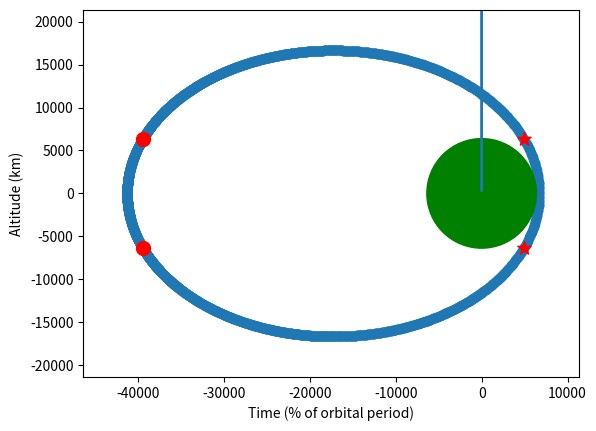

Recreate this plot in Python.
import numpy as np
import matplotlib.pyplot as plt

R_E = 6378
u = 398600

#Newton-Raphson method 
def Kepler(M,e,tol):
    
    E = M
    delta_E = 1
    no_iter =  0
    while abs(delta_E) > tol:

        f = E - e*np.sin(E) - M
        delta_f = 1 - e*np.cos(E)
        delta_E = -(f/delta_f)
        E = E + delta_E
        no_iter += 1
    
    return E,no_iter

def true_anomaly(E):
    
    theta = 2*np.arctan(np.tan(E/2)*np.sqrt((1+e)/(1-e)))
    
    return theta
    
def radial_distance(theta,a):
    
    r = a * (1-e**2) / (1+e*np.cos(theta))

    return r

def altitude(tp,n,tol,e,a):
    alt_series = []
    time_series = []
    theta_series = []
    for t in range(0,37005,15):
        M = n*t
        E, no_iter = Kepler(M,e,tol)
        theta = true_anomaly(E)
        r = radial_distance(theta,a)
        alt = r - R_E
        alt_series.append(alt)
        time_series.append(t/tp)
        theta_series.append(theta)
    print(no_iter)
    return alt_series,time_series, no_iter, theta_series

def orbit(theta_series,alt_series):
    series_x = []
    series_y = []
    for i in range(len(alt_series)):
        altitude = alt_series[i]
        x = (altitude + R_E) * np.cos(theta_series[i])
        y = (altitude + R_E) * np.sin(theta_series[i])
        series_x.append(x)
        series_y.append(y)
    
    return series_x, series_y

def theta(e,p,a,R_E):
    
    alpha = R_E**2 * e**2 + p**2
    beta = 2 * R_E**2 * e
    gamma = R_E**2 - p**2

    discriminant = beta**2 - 4*alpha*gamma
    if discriminant < 0:
        return None
    
    cos_theta1 = (-beta + np.sqrt(discriminant)) / (2*alpha)
    cos_theta2 = (-beta - np.sqrt(discriminant)) / (2*alpha)

    theta1 = np.arccos(cos_theta1)
    theta2 = np.arccos(cos_theta2)

    angles = [theta1, -theta1, theta2, -theta2]
    markers = ['*', '*', 'o', 'o']
    colors = ['red', 'red', 'red', 'red']

    for angle, marker, color in zip(angles, markers, colors):
        r = radial_distance(angle, a)
        x = (r) * np.cos(angle)
        y = (r) * np.sin(angle)
        plt.scatter(x, y, color=color, marker=marker,s=100, label=f"θ={angle:.2f} rad")
    
    return angles, theta1, theta2

def eclipse_time(theta1,theta2,e,n,tp):
    E1 = 2*np.arctan(np.tan(theta1/2)*np.sqrt((1-e)/(1+e)))
    E2 = 2*np.arctan(np.tan(-theta1/2)*np.sqrt((1-e)/(1+e)))
    E3 = 2*np.arctan(np.tan(theta2/2)*np.sqrt((1-e)/(1+e)))
    E4 = 2*np.arctan(np.tan(-theta2/2)*np.sqrt((1-e)/(1+e)))
    M1 = E1 - e*np.sin(E1)
    M2 = E2 - e*np.sin(E2)
    M3 = E3 - e*np.sin(E3)
    M4 = E4 - e*np.sin(E4)
    periapsis_eclipse_time = (abs(M2 - M1) / n)/60
    apoapsis_eclipse_time = (tp - M3/n + M4/n)/60 
    return periapsis_eclipse_time, apoapsis_eclipse_time

if __name__ == "__main__":
    # M = 21*(np.pi/180)
    # #M = 1.792 
    # e = 0.25
    # tol = 1e-12
    # a = 24000
    # E, no_iter = Kepler(M,e,tol)
    # theta = true_anomaly(E)
    # r = radial_distance(theta,a)
    # print(E, no_iter,theta,r)

    u = 398600
    a = 24000
    e = 0.72
    tol = 1e-12
    n= np.sqrt(u/a**3)
    tp= (2*np.pi)/n
    p = a*(1-e**2)
    x_center, y_center = 0, 0
    
    alt_series, time_series,no_iter, theta_series = altitude(tp,n,tol,e,a)

    series_x,series_y = orbit(theta_series,alt_series)

    plt.plot(time_series,alt_series)
    plt.xlabel("Time (% of orbital period)")
    plt.ylabel("Altitude (km)")
    plt.show()
    
    plt.scatter(series_x,series_y)
    circle = plt.Circle((x_center, y_center), R_E, color='green', fill=True)
    ax = plt.gca()  # Get the current axes
    ax.add_patch(circle)
    ax.set_xlim(-R_E-40000, R_E+5000)
    ax.set_ylim(-R_E-15000, R_E+15000)
    plt.gca().set_aspect('equal', adjustable='box')
    angles, theta1, theta2 = theta(e, p, a, R_E)
    plt.show()
  
    eclipse_duration = eclipse_time(theta1, theta2, e, n,tp)
    print(f"Periapsis eclipse duration: {eclipse_duration[0]} minutes, Apoapsis eclipse duration: {eclipse_duration[1]} minutes")
    print(f"Periapsis angle: {theta1}, Apoapsis angle: {theta2}")
